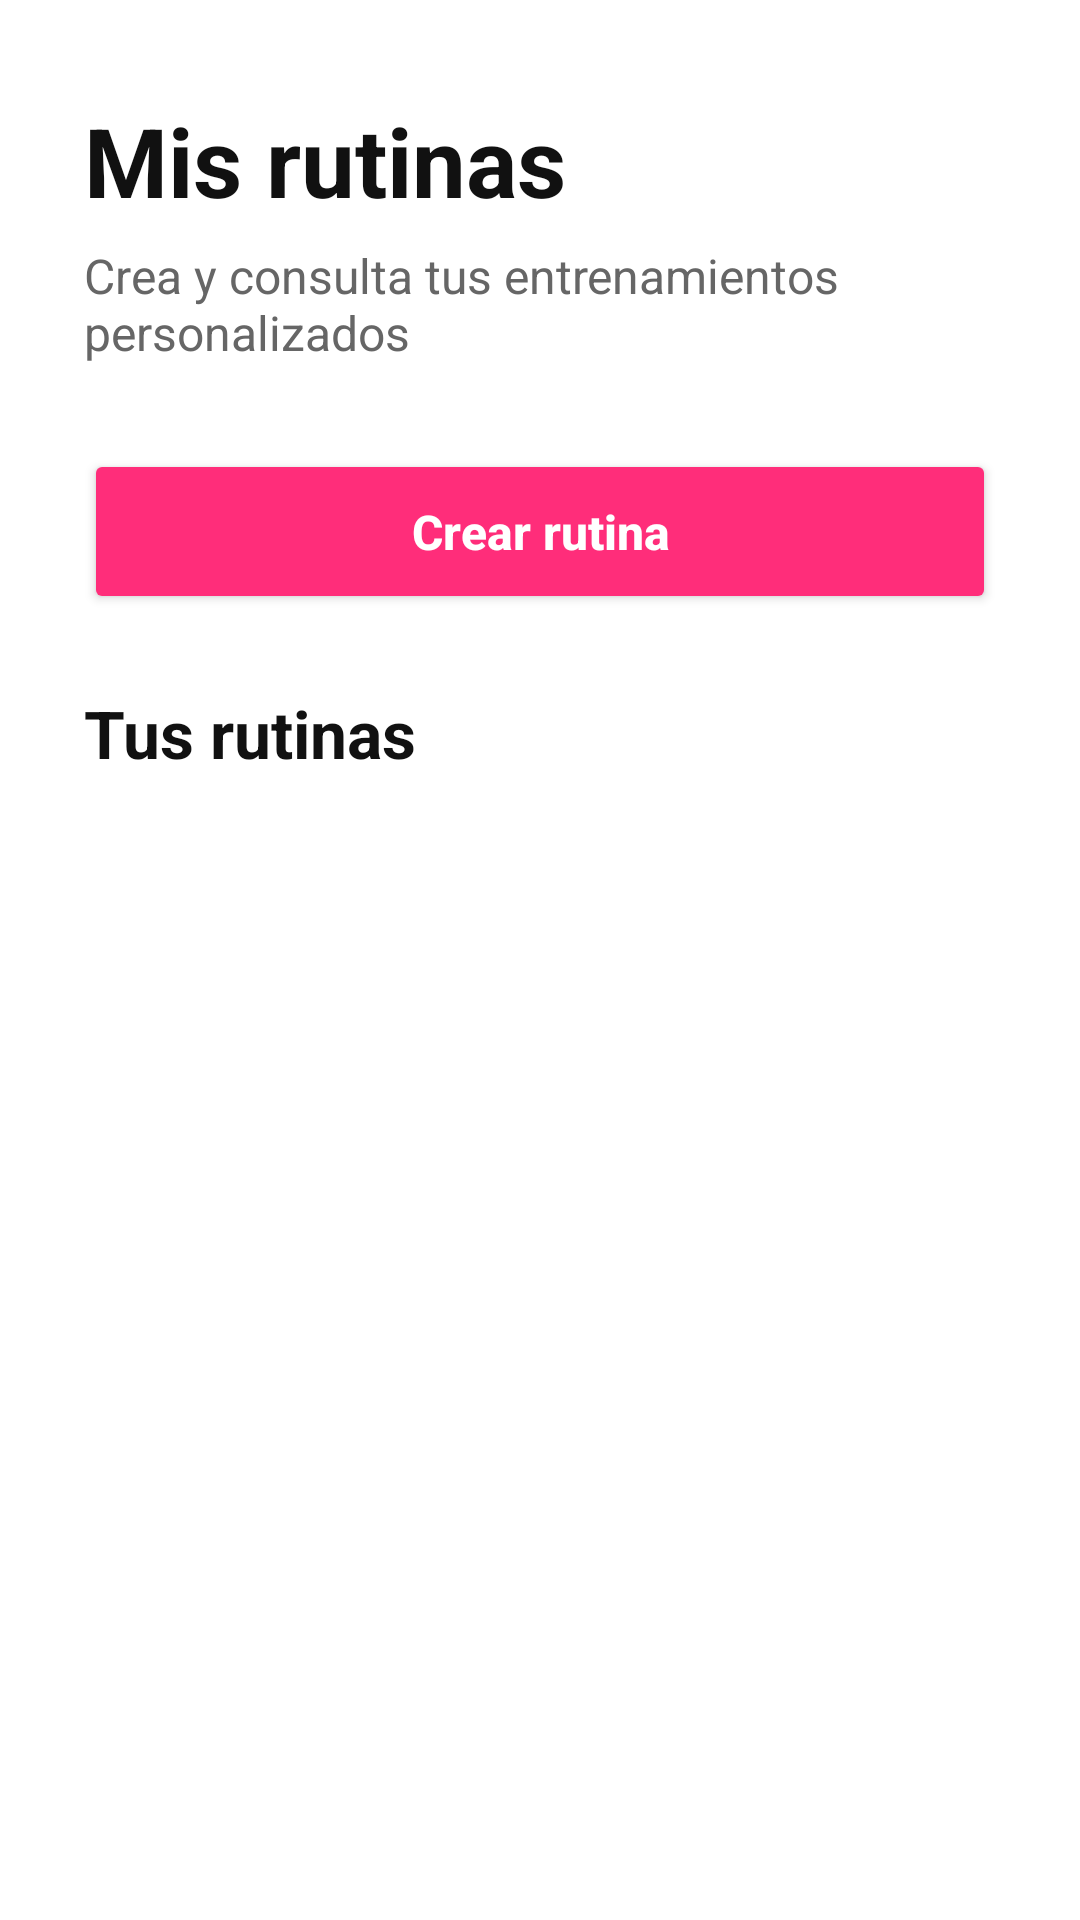

Write the Android layout XML for this screen, with the resource values it uses.
<!-- AndroidManifest.xml: application theme Theme.TrainUp -->
<!-- res/layout/activity_mis_rutinas.xml -->
<?xml version="1.0" encoding="utf-8"?>
<LinearLayout xmlns:android="http://schemas.android.com/apk/res/android"
    xmlns:tools="http://schemas.android.com/tools"
    android:id="@+id/main"
    android:layout_width="match_parent"
    android:layout_height="match_parent"
    android:background="#FFFFFF"
    android:orientation="vertical"
    android:paddingStart="28dp"
    android:paddingEnd="28dp"
    android:paddingTop="32dp"
    tools:context=".cliente.MisRutinasActivity">

    <TextView
        android:layout_width="match_parent"
        android:layout_height="wrap_content"
        android:text="Mis rutinas"
        android:textColor="#111111"
        android:textSize="32sp"
        android:textStyle="bold" />

    <TextView
        android:layout_width="match_parent"
        android:layout_height="wrap_content"
        android:layout_marginTop="6dp"
        android:text="Crea y consulta tus entrenamientos personalizados"
        android:textColor="#666666"
        android:textSize="16sp" />

    <Button
        android:id="@+id/btnCrearRutina"
        android:layout_width="match_parent"
        android:layout_height="55dp"
        android:layout_marginTop="28dp"
        android:backgroundTint="#FF2D7A"
        android:text="Crear rutina"
        android:textAllCaps="false"
        android:textColor="#FFFFFF"
        android:textSize="16sp"
        android:textStyle="bold" />

    <TextView
        android:id="@+id/txtTituloMisRutinas"
        android:layout_width="match_parent"
        android:layout_height="wrap_content"
        android:layout_marginTop="25dp"
        android:text="Tus rutinas"
        android:textColor="#111111"
        android:textSize="22sp"
        android:textStyle="bold" />

    <TextView
        android:id="@+id/txtSinMisRutinas"
        android:layout_width="match_parent"
        android:layout_height="wrap_content"
        android:layout_marginTop="15dp"
        android:gravity="center"
        android:text="Todavía no has creado ninguna rutina"
        android:textColor="#777777"
        android:textSize="15sp"
        android:visibility="gone" />

    <androidx.recyclerview.widget.RecyclerView
        android:id="@+id/rvMisRutinas"
        android:layout_width="match_parent"
        android:layout_height="0dp"
        android:layout_marginTop="15dp"
        android:layout_weight="1"
        android:clipToPadding="false"
        android:paddingBottom="20dp" />

</LinearLayout>
<!-- resources referenced by this layout -->
<resources>
  <style name="Theme.TrainUp" parent="Base.Theme.TrainUp" />
  <style name="Base.Theme.TrainUp" parent="Theme.Material3.DayNight.NoActionBar">
          
          
      </style>
</resources>
